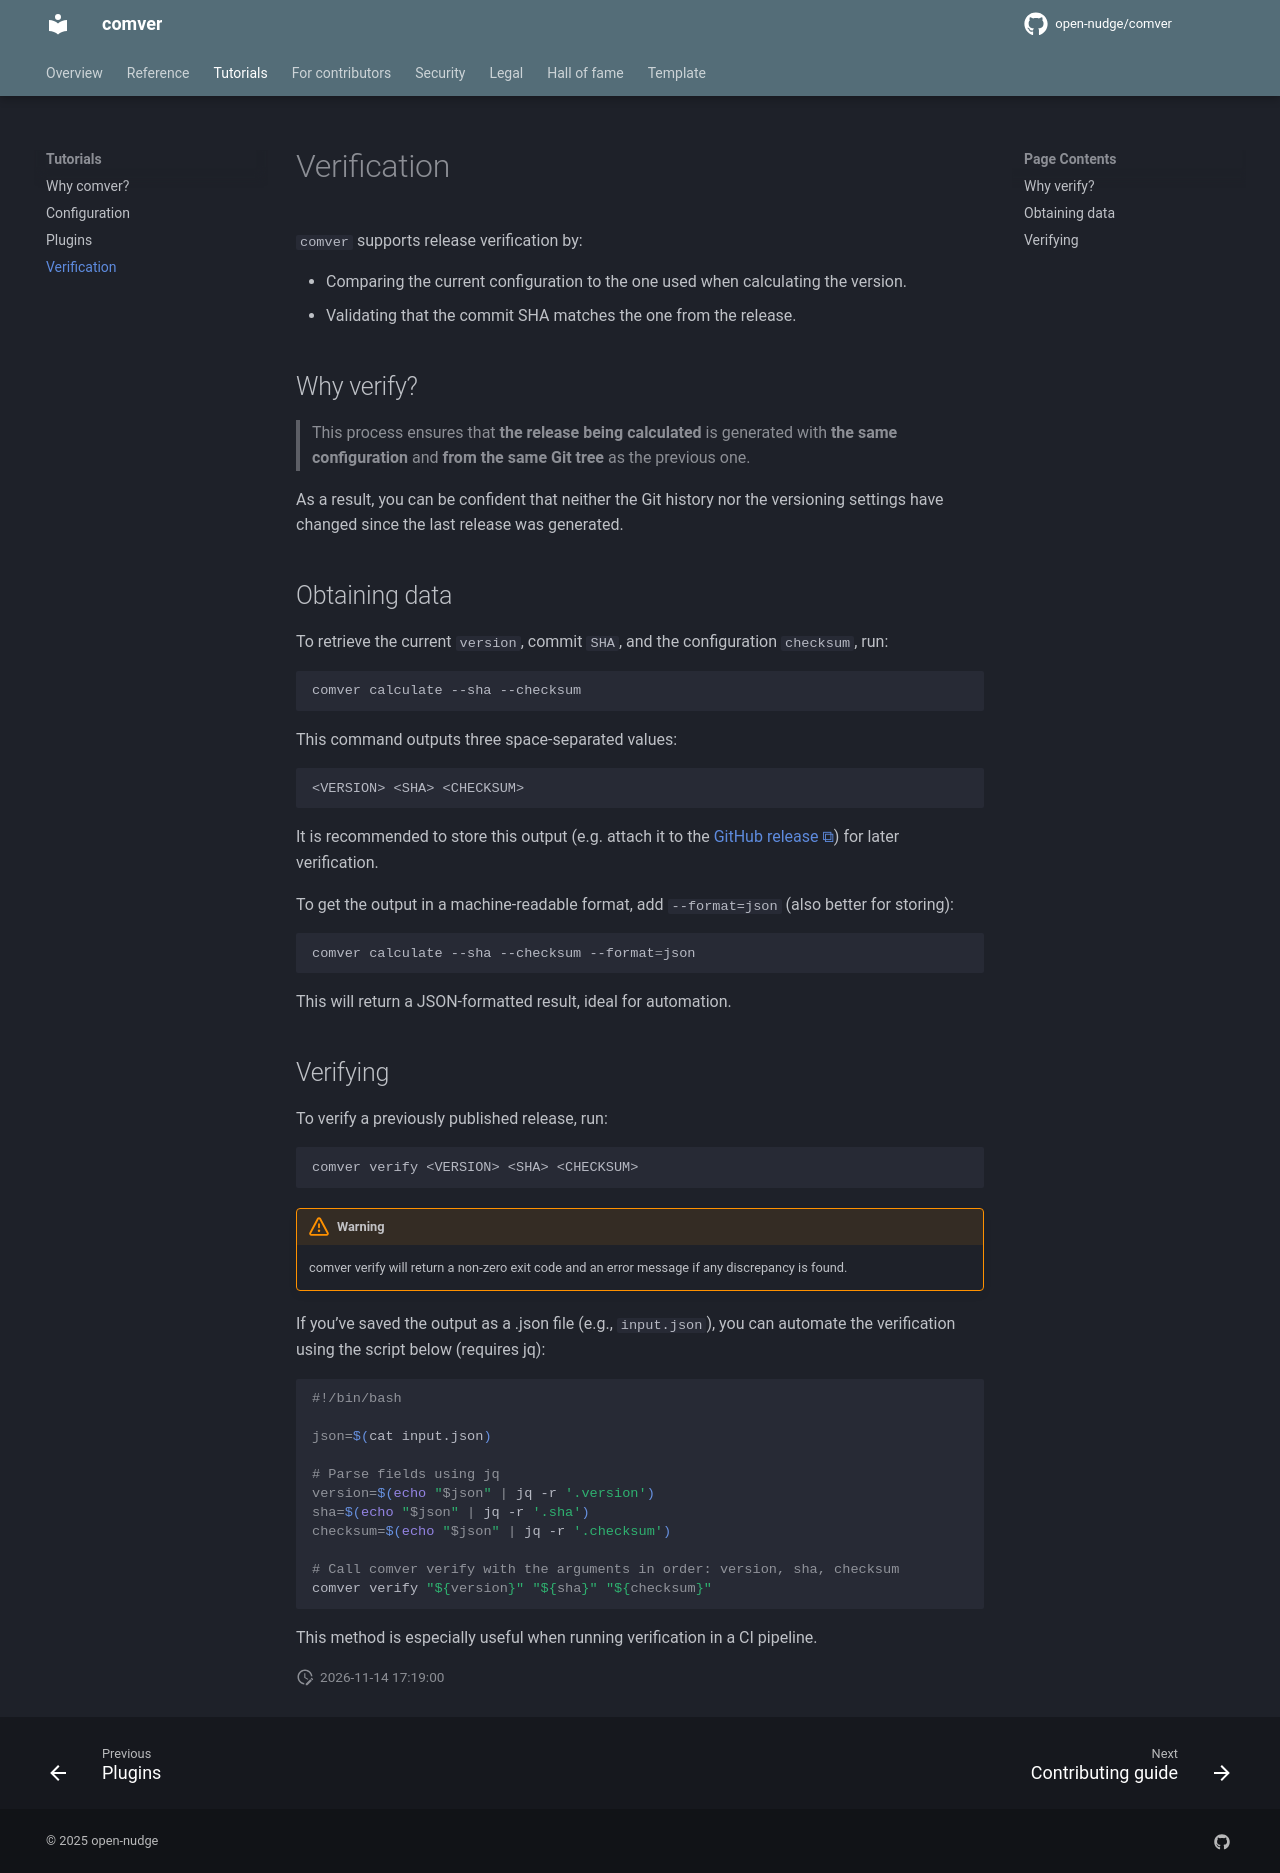

repository: open-nudge/comver · page: v0.3/tutorials/verification/index.html · generator: mkdocs

<!--
SPDX-FileCopyrightText: © 2025, 2026 open-nudge <https://github.com/open-nudge>
SPDX-FileContributor: szymonmaszke <github@maszke.co>

SPDX-License-Identifier: Apache-2.0
-->

# Verification

`comver` supports release verification by:

- Comparing the current configuration to the one used when calculating the version.
- Validating that the commit SHA matches the one from the release.

## Why verify?

> This process ensures that __the release being calculated__ is generated
> with __the same configuration__ and __from the same Git tree__
> as the previous one.

As a result, you can be confident that neither the Git history nor
the versioning settings have changed since the last release was generated.

## Obtaining data

To retrieve the current `version`, commit `SHA`, and the configuration
`checksum`, run:

```sh
comver calculate --sha --checksum
```

This command outputs three space-separated values:

```sh
<VERSION> <SHA> <CHECKSUM>
```

It is recommended to store this output (e.g. attach it to the
[GitHub release](https://docs.github.com/en/repositories/releasing-projects-on-github/about-releases))
for later verification.

To get the output in a machine-readable format, add `--format=json`
(also better for storing):

```sh
comver calculate --sha --checksum --format=json
```

This will return a JSON-formatted result, ideal for automation.

## Verifying

To verify a previously published release, run:

```sh
comver verify <VERSION> <SHA> <CHECKSUM>
```

> [!WARNING]
> comver verify will return a non-zero exit code and an error message
> if any discrepancy is found.

If you’ve saved the output as a .json file (e.g., `input.json`),
you can automate the verification using the script below (requires jq):

```sh
#!/bin/bash

json=$(cat input.json)

# Parse fields using jq
version=$(echo "$json" | jq -r '.version')
sha=$(echo "$json" | jq -r '.sha')
checksum=$(echo "$json" | jq -r '.checksum')

# Call comver verify with the arguments in order: version, sha, checksum
comver verify "${version}" "${sha}" "${checksum}"
```

This method is especially useful when running verification in a CI pipeline.
